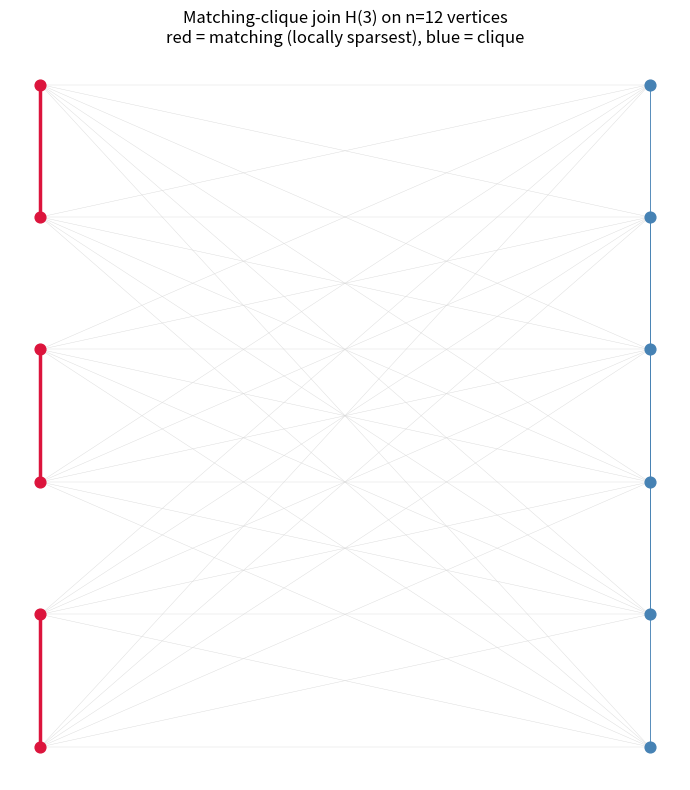

Recreate this plot in Python.
"""Visualization 1: draw the matching-clique join H(k) with matplotlib.

Block A (perfect matching) on the left, block B (clique) on the right; the
complete bipartite join is drawn lightly so the sparse matching edges stand out.
"""
from __future__ import annotations
import math
from itertools import combinations
import matplotlib.pyplot as plt

def draw(k: int) -> None:
    A = [("A", p, b) for p in range(k) for b in (0, 1)]
    B = [("B", i, 0) for i in range(2 * k)]
    pos = {}
    for idx, v in enumerate(A):
        pos[v] = (0.0, -idx)
    for idx, v in enumerate(B):
        pos[v] = (3.0, -idx * (len(A) / max(1, len(B))))
    fig, ax = plt.subplots(figsize=(7, 8))
    # join edges (light grey)
    for a in A:
        for b in B:
            ax.plot(*zip(pos[a], pos[b]), color="0.85", lw=0.3, zorder=1)
    # clique edges (blue)
    for i, j in combinations(range(2 * k), 2):
        ax.plot(*zip(pos[("B", i, 0)], pos[("B", j, 0)]),
                color="steelblue", lw=0.5, alpha=0.5, zorder=2)
    # matching edges (red, bold) -- the curvature-minimising class
    for p in range(k):
        ax.plot(*zip(pos[("A", p, 0)], pos[("A", p, 1)]),
                color="crimson", lw=2.5, zorder=3)
    for v, (x, y) in pos.items():
        ax.scatter([x], [y], s=60,
                   color="crimson" if v[0] == "A" else "steelblue", zorder=4)
    ax.set_title(f"Matching-clique join H({k}) on n={4*k} vertices\n"
                 f"red = matching (locally sparsest), blue = clique")
    ax.axis("off")
    plt.tight_layout()
    plt.savefig("matching_clique_join.png", dpi=150)
    print("saved matching_clique_join.png")

if __name__ == "__main__":
    draw(3)
